Image classification data set "new_dataset" (efhes/IE-workspace on GitHub). Class labels (6): backward, forward, left, right, shoot, stop.

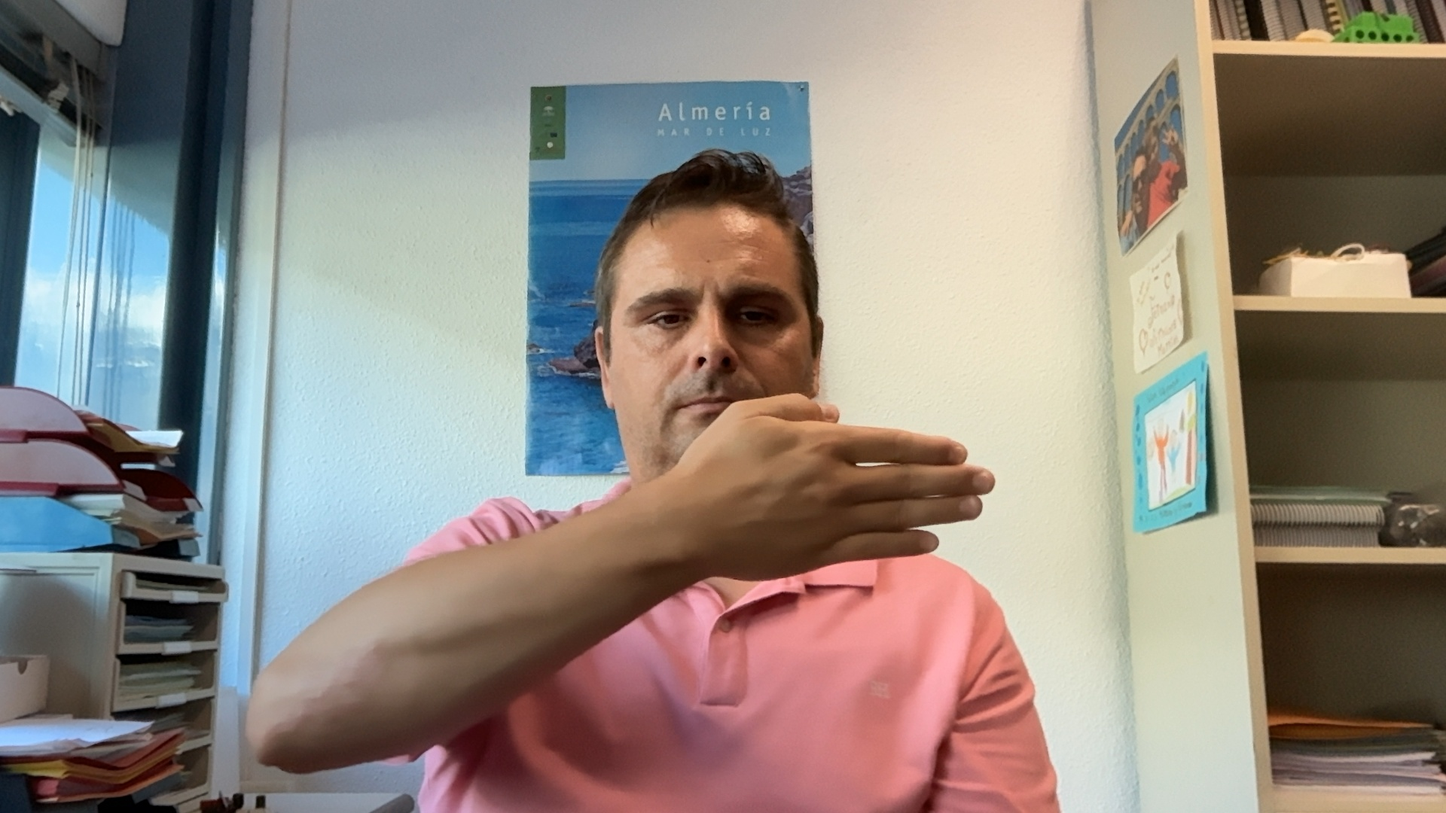
Label: left

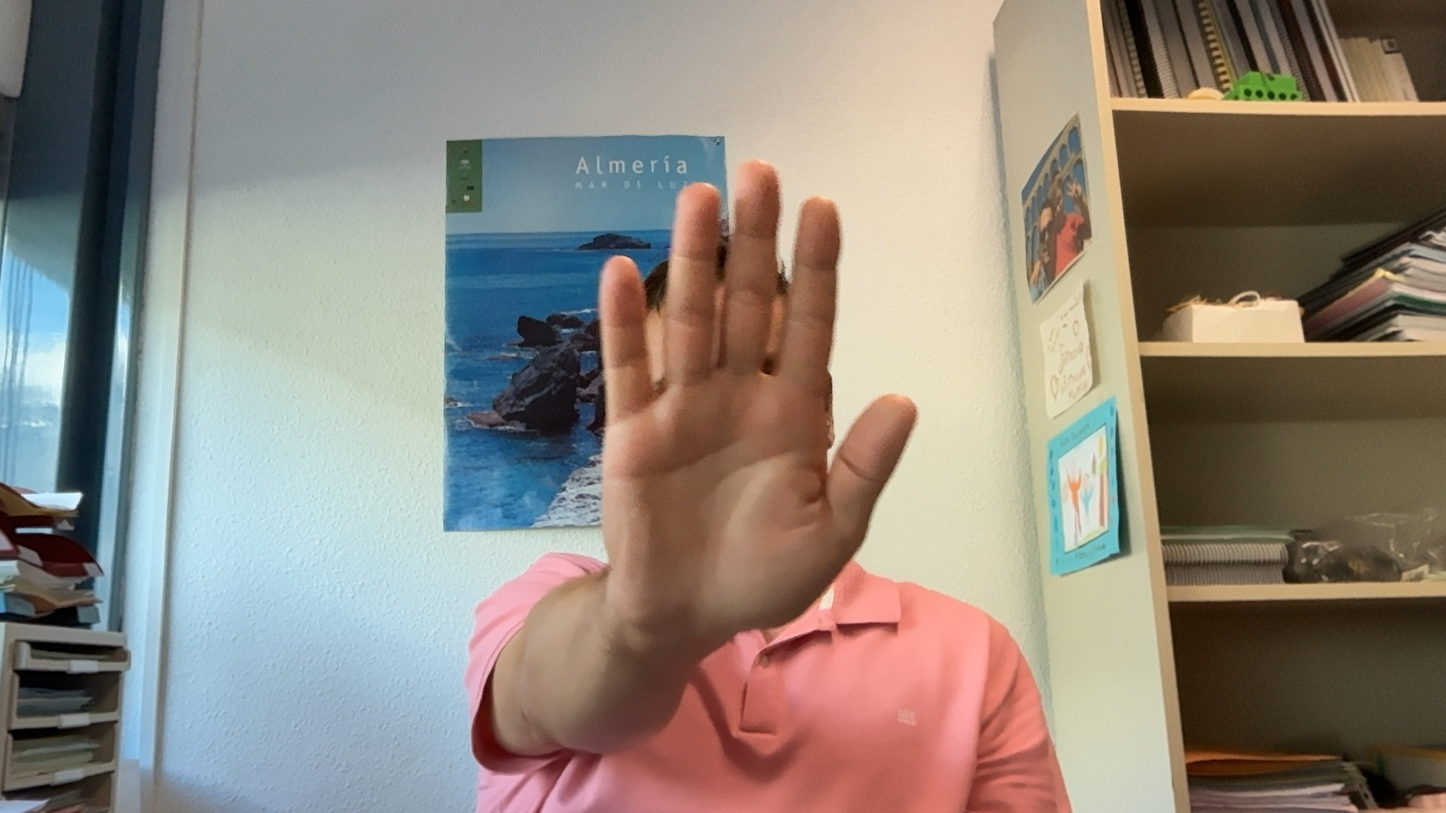
Label: stop

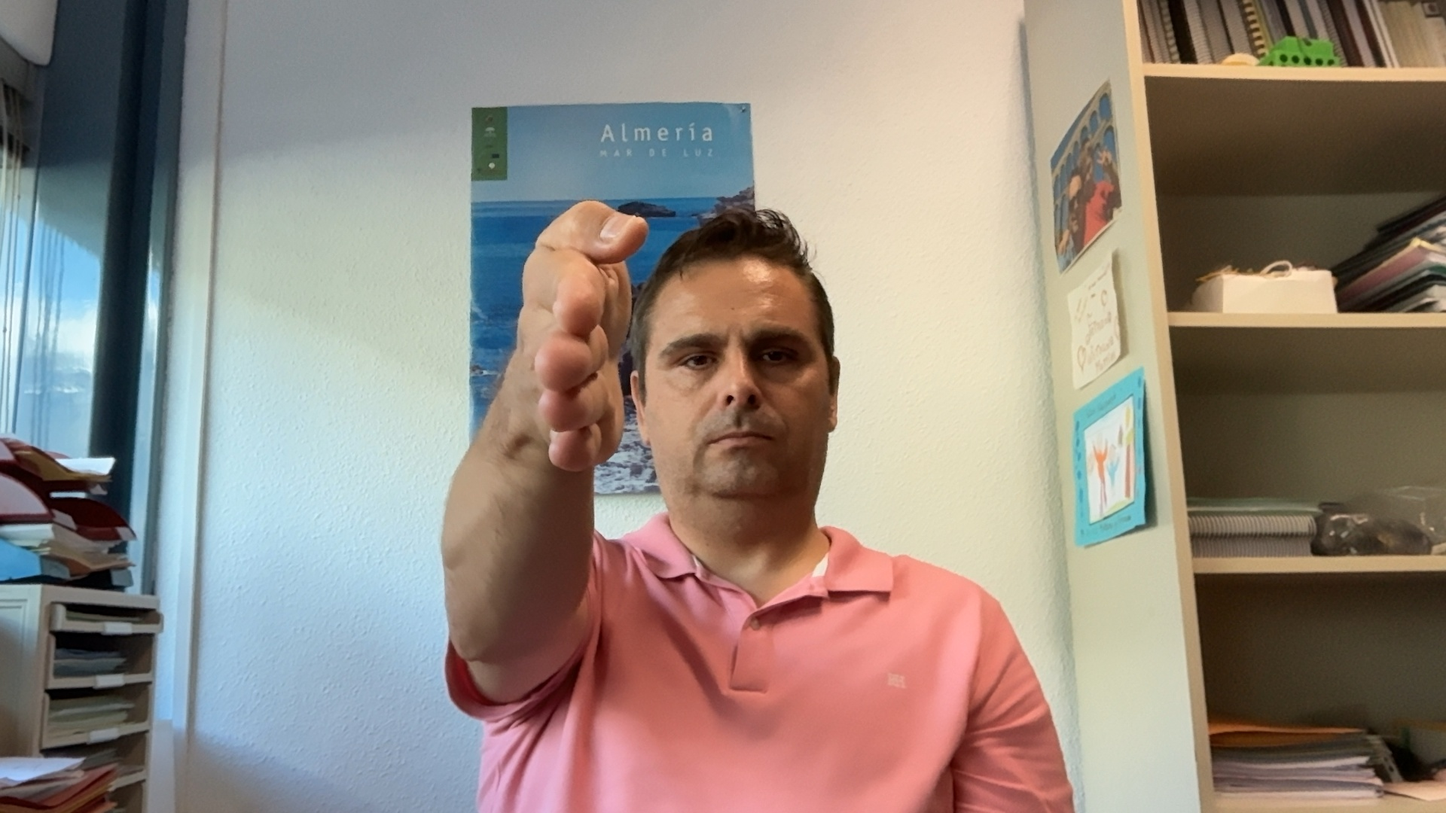
Label: forward

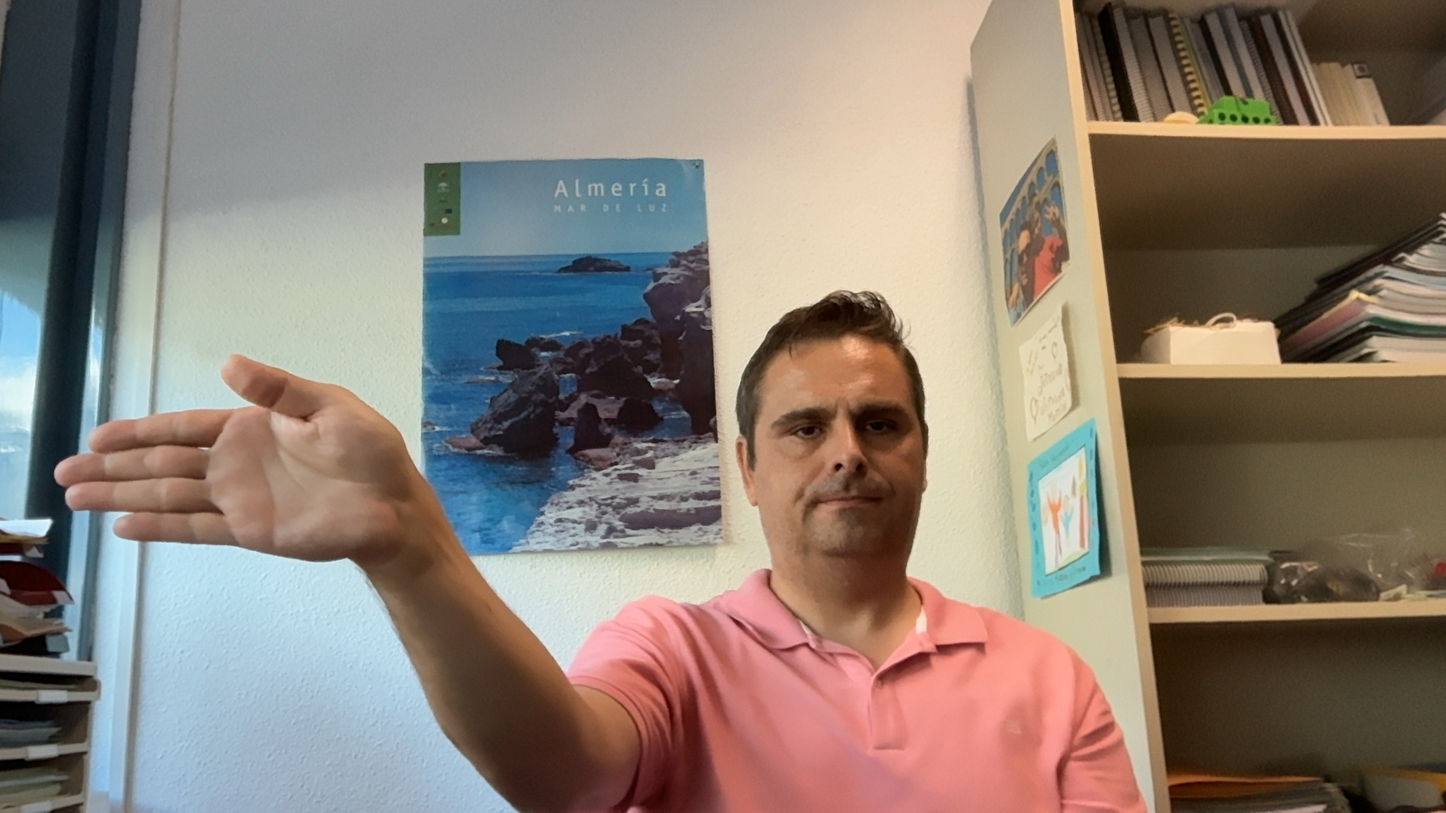
Label: right

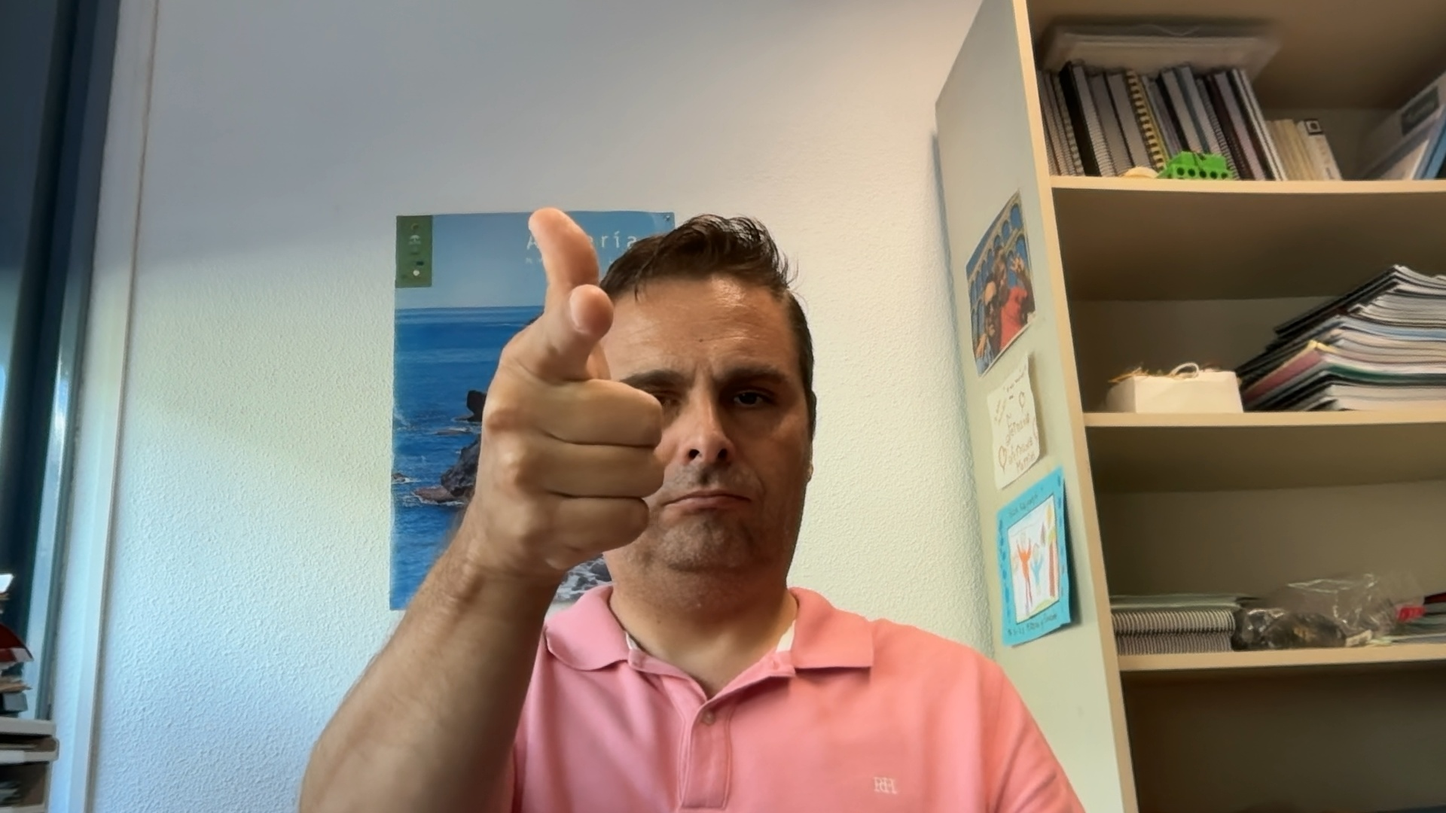
Label: shoot

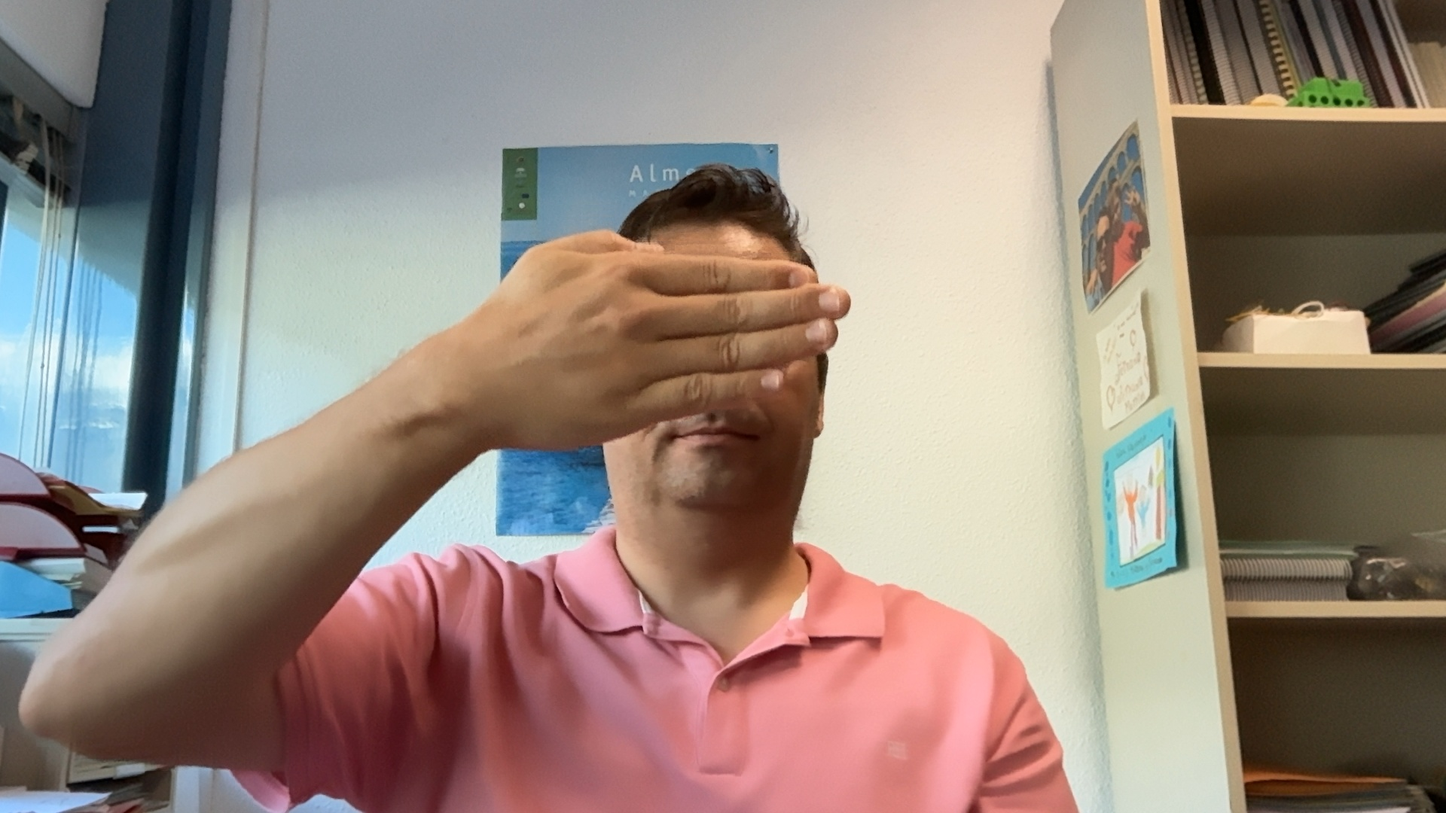
Label: left
